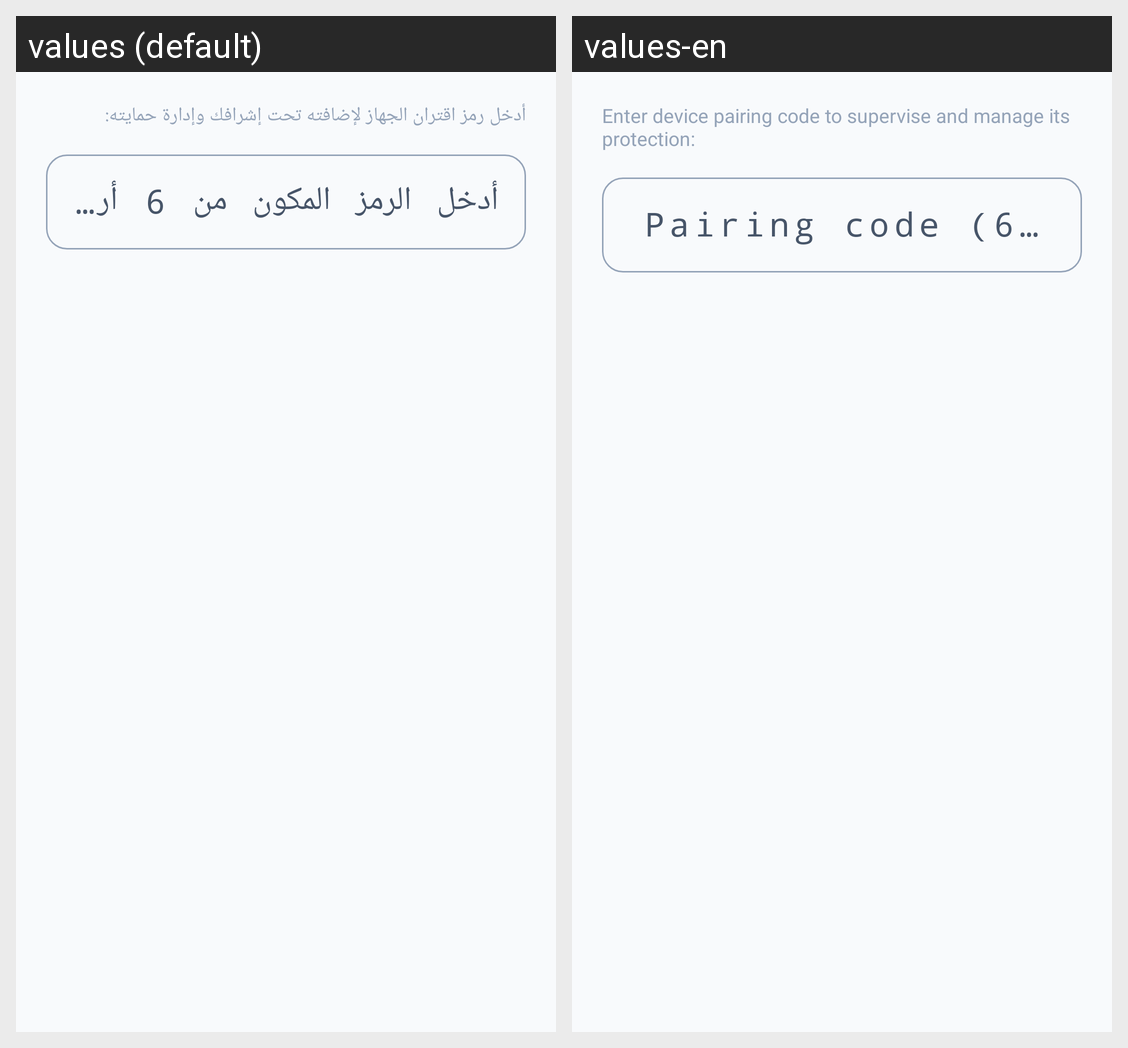

Translations of the strings shown on this Android screen, per locale in the grid:
Android screen res/layout/dialog_add_partner.xml rendered under 2 locales, left to right: values (default), values-en. Device: Nexus 5 (rendered at 1080×1920; each locale shown at half size, 540×960, under a caption strip naming it); theme Theme.Antiporn.
Strings drawn on this screen, with the default value and each locale's value (text and hints the layout hard-codes, and strings that could not be matched under every locale, appear in the picture but are not listed):

dialog_add_ward_hint
  values: أدخل رمز اقتران الجهاز لإضافته تحت إشرافك وإدارة حمايته:
  values-en: Enter device pairing code to supervise and manage its protection:

dialog_add_partner_code_hint
  values: أدخل الرمز المكون من 6 أرقام/أحرف
  values-en: Pairing code (6 chars)
